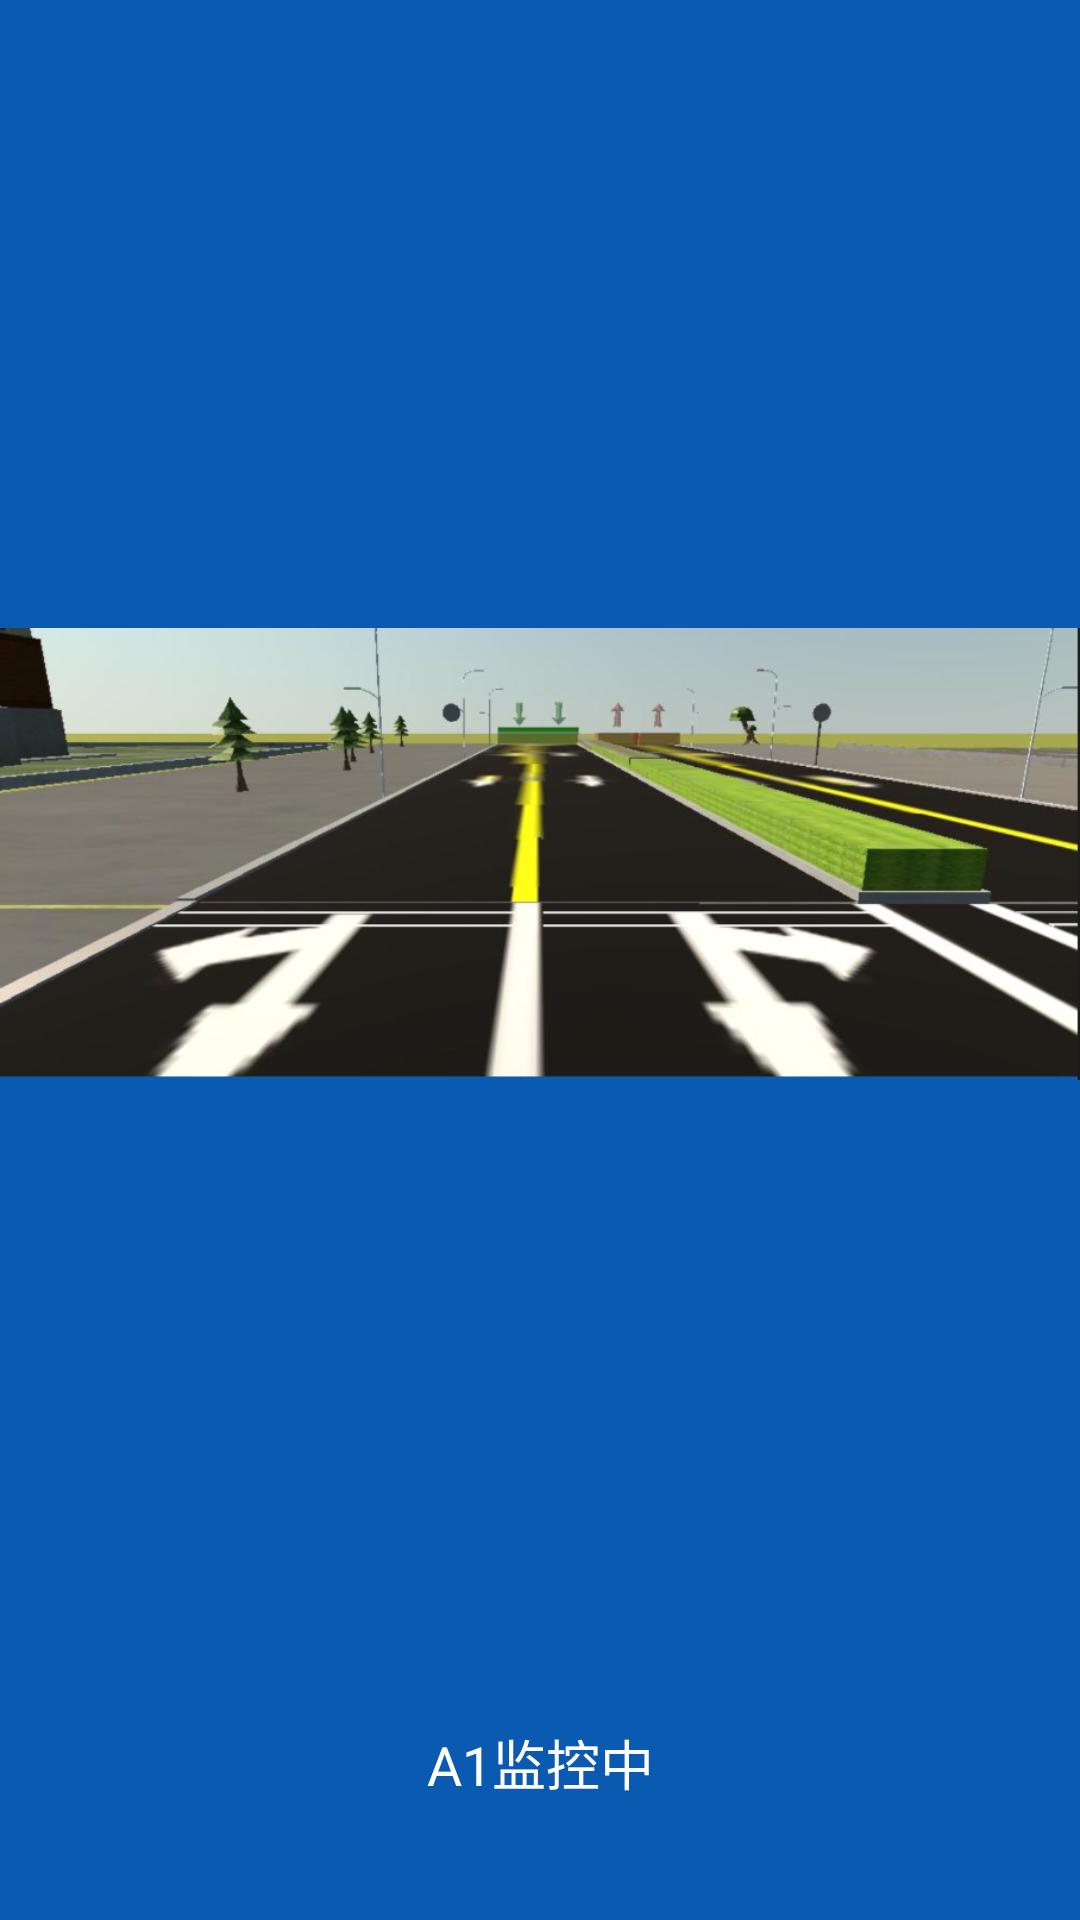

Reconstruct the res/layout file that produces this screen, plus the resources it refers to.
<!-- AndroidManifest.xml: application theme AppTheme -->
<!-- res/layout/fragment_violate_detail.xml -->
<?xml version="1.0" encoding="utf-8"?>
<LinearLayout xmlns:android="http://schemas.android.com/apk/res/android"
    xmlns:app="http://schemas.android.com/apk/res-auto"
    xmlns:tools="http://schemas.android.com/tools"
    android:layout_width="match_parent"
    android:layout_height="match_parent"
    android:background="@color/back"
    android:orientation="vertical">

    <RelativeLayout
        android:layout_width="match_parent"
        android:layout_height="0dp"
        android:layout_weight="10">

        <ImageView
            android:id="@+id/iv_snap_shot"
            android:layout_width="match_parent"
            android:layout_height="match_parent"
            android:src="@drawable/weizhang"
            android:transitionName="violate"
            tools:ignore="NestedWeights" />

    </RelativeLayout>

    <LinearLayout
        android:layout_width="match_parent"
        android:layout_height="wrap_content"
        android:gravity="center_vertical"
        android:orientation="vertical">

        <TextView
            android:id="@+id/tv_measure"
            android:layout_width="match_parent"
            android:layout_height="wrap_content"
            android:gravity="center"
            android:padding="5dp"
            android:text="A1监控中"
            android:textColor="#ffffff"
            android:textSize="18sp" />

        <TextView
            android:id="@+id/tv_tips"
            android:layout_width="match_parent"
            android:layout_height="wrap_content"
            android:gravity="center"
            android:padding="5dp"
            android:text=""
            android:textColor="#ffffff"
            android:textSize="18sp" />
    </LinearLayout>
</LinearLayout>
<!-- resources referenced by this layout -->
<resources>
  <color name="back">#0B5AB2</color>
  <!-- drawable weizhang: png bitmap (drawable, 307412 bytes) -->
  <style name="AppTheme" parent="Theme.AppCompat.Light.DarkActionBar">
          
          <item name="colorPrimary">@color/colorPrimary</item>
          <item name="colorPrimaryDark">@color/back</item>
          <item name="colorAccent">@color/colorAccent</item>
          <item name="windowNoTitle">true</item>
          <item name="android:windowNoTitle">true</item>
          <item name="android:textColor">#4A4A4A</item>
      </style>
  <color name="colorPrimary">#6200EE</color>
  <color name="colorAccent">#03DAC5</color>
</resources>
